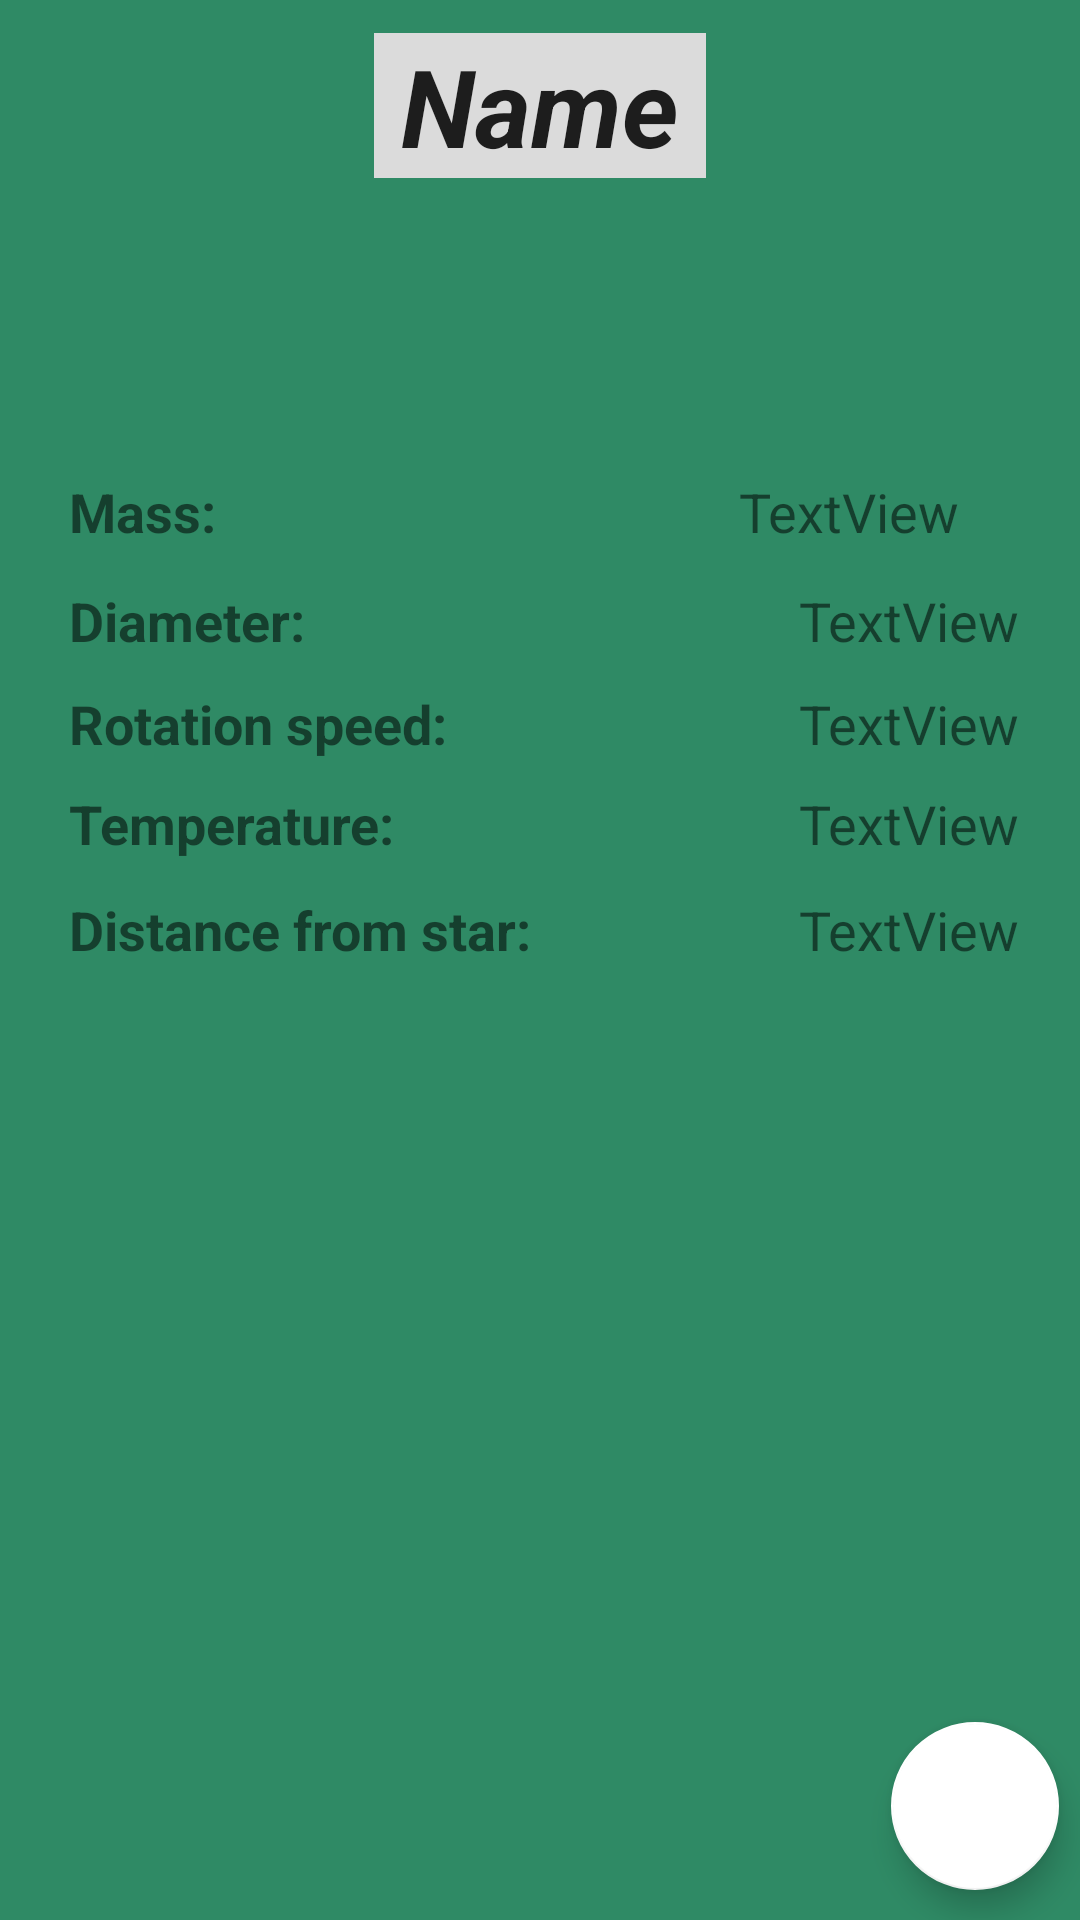

Here is an Android app screen rendered from its layout file. Give the layout XML and the strings, colors and styles it references.
<!-- AndroidManifest.xml: activity theme AppTheme.NoActionBar -->
<!-- res/layout/activity_details_planet.xml -->
<?xml version="1.0" encoding="utf-8"?>
<RelativeLayout xmlns:android="http://schemas.android.com/apk/res/android"
    xmlns:app="http://schemas.android.com/apk/res-auto"
    xmlns:tools="http://schemas.android.com/tools"
    android:layout_width="wrap_content"
    android:layout_height="match_parent"
    android:background="@color/planet"
    tools:context=".activity.DetailsStarActivity">


    <android.support.design.widget.FloatingActionButton
        android:id="@+id/edit_body"
        android:layout_width="wrap_content"
        android:layout_height="wrap_content"
        android:layout_alignParentBottom="true"
        android:layout_alignParentEnd="true"
        android:layout_alignParentRight="true"
        android:layout_gravity="bottom|end"
        android:layout_marginBottom="10dp"
        android:layout_marginEnd="7dp"
        android:layout_marginRight="7dp"
        app:srcCompat="@drawable/edit" />

    <TextView
        android:id="@+id/planet_name"
        android:layout_width="wrap_content"
        android:layout_height="wrap_content"
        android:layout_alignParentTop="true"
        android:layout_centerHorizontal="true"
        android:layout_marginTop="11dp"
        android:background="@color/colorPrimary"
        android:text=" Name "
        android:textAlignment="center"
        android:textAppearance="@style/TextAppearance.AppCompat.Body1"
        android:textSize="36sp"
        android:textStyle="bold|italic" />

    <TextView
        android:id="@+id/textView"
        android:layout_width="wrap_content"
        android:layout_height="wrap_content"
        android:layout_alignParentLeft="true"
        android:layout_alignParentStart="true"
        android:layout_below="@+id/planet_name"
        android:layout_marginLeft="23dp"
        android:layout_marginStart="23dp"
        android:layout_marginTop="99dp"
        android:text="Mass: "
        android:textSize="18sp"
        android:textStyle="bold"
        tools:text="Mass: " />

    <TextView
        android:id="@+id/textView2"
        android:layout_width="wrap_content"
        android:layout_height="wrap_content"
        android:layout_alignLeft="@+id/textView"
        android:layout_alignStart="@+id/textView"
        android:layout_below="@+id/textView"
        android:layout_marginTop="12dp"
        android:text="Diameter: "
        android:textSize="18sp"
        android:textStyle="bold"
        tools:text="Diameter: " />

    <TextView
        android:id="@+id/textView3"
        android:layout_width="wrap_content"
        android:layout_height="wrap_content"
        android:layout_alignLeft="@+id/textView2"
        android:layout_alignStart="@+id/textView2"
        android:layout_below="@+id/textView2"
        android:layout_marginTop="10dp"
        android:text="Rotation speed: "
        android:textSize="18sp"
        android:textStyle="bold"
        tools:text="Rotation speed: " />

    <TextView
        android:id="@+id/textView4"
        android:layout_width="wrap_content"
        android:layout_height="wrap_content"
        android:layout_alignLeft="@+id/textView3"
        android:layout_alignStart="@+id/textView3"
        android:layout_below="@+id/textView3"
        android:layout_marginTop="9dp"
        android:text="Temperature: "
        android:textSize="18sp"
        android:textStyle="bold"
        tools:text="Temperature: " />

    <TextView
        android:id="@+id/textView7"
        android:layout_width="wrap_content"
        android:layout_height="wrap_content"
        android:layout_alignLeft="@+id/textView4"
        android:layout_alignStart="@+id/textView4"
        android:layout_below="@+id/textView4"
        android:layout_marginTop="11dp"
        android:text="Distance from star: "
        android:textSize="18sp"
        android:textStyle="bold"
        tools:text="Distance from star: " />

    <TextView
        android:id="@+id/planet_mass"
        android:layout_width="wrap_content"
        android:layout_height="wrap_content"
        android:layout_above="@+id/textView2"
        android:layout_alignParentEnd="true"
        android:layout_alignParentRight="true"
        android:layout_marginEnd="20dp"
        android:layout_marginRight="20dp"
        android:paddingRight="20dp"
        android:text="TextView"
        android:textSize="18sp" />

    <TextView
        android:id="@+id/planet_diameter"
        android:layout_width="wrap_content"
        android:layout_height="wrap_content"
        android:layout_alignParentEnd="true"
        android:layout_alignParentRight="true"
        android:layout_alignTop="@+id/textView2"
        android:paddingRight="20dp"
        android:text="TextView"
        android:textSize="18sp" />

    <TextView
        android:id="@+id/planet_rotation"
        android:layout_width="wrap_content"
        android:layout_height="wrap_content"
        android:layout_alignParentEnd="true"
        android:layout_alignParentRight="true"
        android:layout_alignTop="@+id/textView3"
        android:paddingRight="20dp"
        android:text="TextView"
        android:textSize="18sp" />

    <TextView
        android:id="@+id/planet_temperature"
        android:layout_width="wrap_content"
        android:layout_height="wrap_content"
        android:layout_above="@+id/textView7"
        android:layout_alignParentEnd="true"
        android:layout_alignParentRight="true"
        android:paddingRight="20dp"
        android:text="TextView"
        android:textSize="18sp" />

    <TextView
        android:id="@+id/planet_distance"
        android:layout_width="wrap_content"
        android:layout_height="wrap_content"
        android:layout_alignBaseline="@+id/textView7"
        android:layout_alignBottom="@+id/textView7"
        android:layout_alignParentEnd="true"
        android:layout_alignParentRight="true"
        android:paddingRight="20dp"
        android:text="TextView"
        android:textSize="18sp" />

</RelativeLayout>
<!-- resources referenced by this layout -->
<resources>
  <color name="colorPrimary">#dbdbdb</color>
  <color name="planet">#2f8a65</color>
  <style name="AppTheme.NoActionBar">
          <item name="windowActionBar">false</item>
          <item name="windowNoTitle">true</item>
      </style>
</resources>
